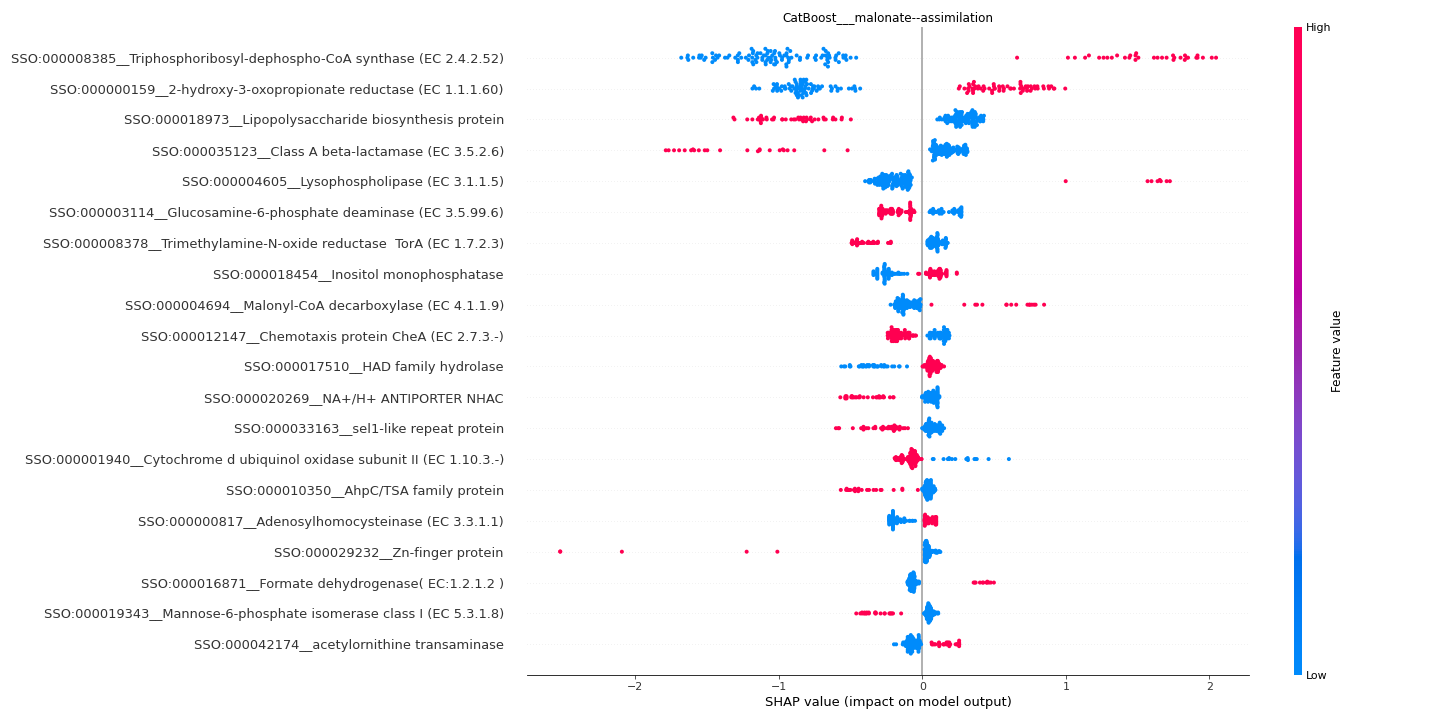

Data behind this chart, as committed beside it:
feature	importance
SSO:000008385__Triphosphoribosyl-dephosp…	1.162
SSO:000000159__2-hydroxy-3-oxopropionate…	0.7208
SSO:000018973__Lipopolysaccharide biosyn…	0.4849
SSO:000035123__Class A beta-lactamase (E…	0.3515
SSO:000004605__Lysophospholipase (EC 3.1…	0.2764
SSO:000003114__Glucosamine-6-phosphate d…	0.1877
SSO:000008378__Trimethylamine-N-oxide re…	0.1716
SSO:000018454__Inositol monophosphatase	0.1704
SSO:000004694__Malonyl-CoA decarboxylase…	0.161
SSO:000012147__Chemotaxis protein CheA (…	0.1486
SSO:000017510__HAD family hydrolase	0.1446
SSO:000020269__NA+/H+ ANTIPORTER NHAC	0.1445
SSO:000033163__sel1-like repeat protein	0.131
SSO:000001940__Cytochrome d ubiquinol ox…	0.1113
SSO:000010350__AhpC/TSA family protein	0.1044
SSO:000000817__Adenosylhomocysteinase (E…	0.1013
SSO:000029232__Zn-finger protein	0.1011
SSO:000016871__Formate dehydrogenase( EC…	0.09984
SSO:000019343__Mannose-6-phosphate isome…	0.09729
SSO:000042174__acetylornithine transamin…	0.09177
